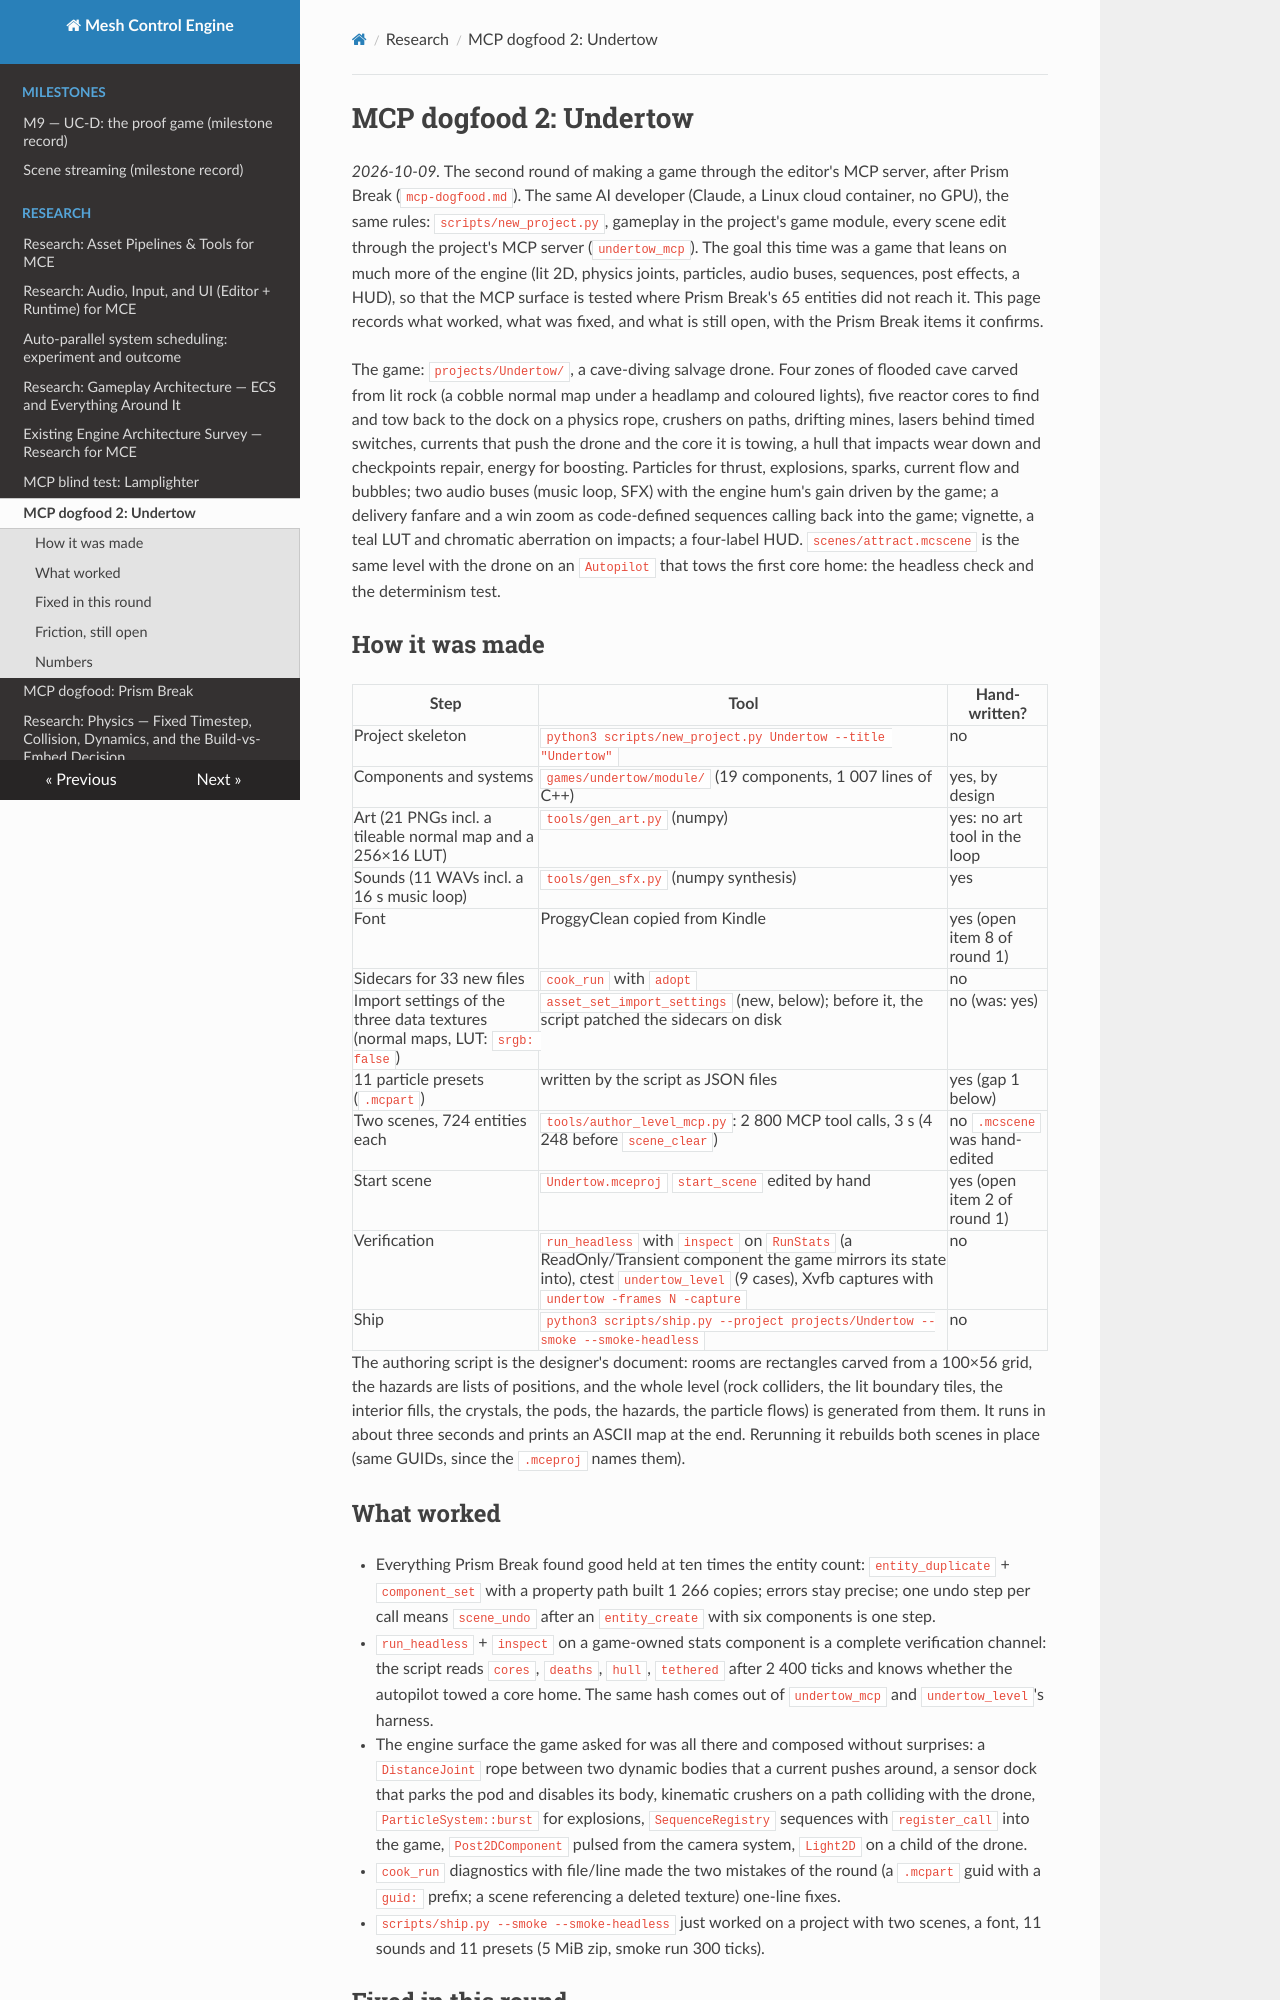

repository: sberkan09/mesh_control_engine · page: research/mcp-dogfood-undertow/index.html · generator: mkdocs

# MCP dogfood 2: Undertow

*2026-10-09.* The second round of making a game through the editor's MCP server, after Prism Break
(`mcp-dogfood.md`). The same AI developer (Claude, a Linux cloud container, no GPU), the same rules:
`scripts/new_project.py`, gameplay in the project's game module, every scene edit through the
project's MCP server (`undertow_mcp`). The goal this time was a game that leans on much more of the
engine (lit 2D, physics joints, particles, audio buses, sequences, post effects, a HUD), so that the
MCP surface is tested where Prism Break's 65 entities did not reach it. This page records what
worked, what was fixed, and what is still open, with the Prism Break items it confirms.

The game: `projects/Undertow/`, a cave-diving salvage drone. Four zones of flooded cave carved from
lit rock (a cobble normal map under a headlamp and coloured lights), five reactor cores to find and
tow back to the dock on a physics rope, crushers on paths, drifting mines, lasers behind timed
switches, currents that push the drone and the core it is towing, a hull that impacts wear down and
checkpoints repair, energy for boosting. Particles for thrust, explosions, sparks, current flow and
bubbles; two audio buses (music loop, SFX) with the engine hum's gain driven by the game; a delivery
fanfare and a win zoom as code-defined sequences calling back into the game; vignette, a teal LUT and
chromatic aberration on impacts; a four-label HUD. `scenes/attract.mcscene` is the same level with
the drone on an `Autopilot` that tows the first core home: the headless check and the determinism test.

## How it was made

| Step | Tool | Hand-written? |
|---|---|---|
| Project skeleton | `python3 scripts/new_project.py Undertow --title "Undertow"` | no |
| Components and systems | `games/undertow/module/` (19 components, 1 007 lines of C++) | yes, by design |
| Art (21 PNGs incl. a tileable normal map and a 256×16 LUT) | `tools/gen_art.py` (numpy) | yes: no art tool in the loop |
| Sounds (11 WAVs incl. a 16 s music loop) | `tools/gen_sfx.py` (numpy synthesis) | yes |
| Font | ProggyClean copied from Kindle | yes (open item 8 of round 1) |
| Sidecars for 33 new files | `cook_run` with `adopt` | no |
| Import settings of the three data textures (normal maps, LUT: `srgb: false`) | `asset_set_import_settings` (new, below); before it, the script patched the sidecars on disk | no (was: yes) |
| 11 particle presets (`.mcpart`) | written by the script as JSON files | yes (gap 1 below) |
| Two scenes, 724 entities each | `tools/author_level_mcp.py`: 2 800 MCP tool calls, 3 s (4 248 before `scene_clear`) | no `.mcscene` was hand-edited |
| Start scene | `Undertow.mceproj` `start_scene` edited by hand | yes (open item 2 of round 1) |
| Verification | `run_headless` with `inspect` on `RunStats` (a ReadOnly/Transient component the game mirrors its state into), ctest `undertow_level` (9 cases), Xvfb captures with `undertow -frames N -capture` | no |
| Ship | `python3 scripts/ship.py --project projects/Undertow --smoke --smoke-headless` | no |

The authoring script is the designer's document: rooms are rectangles carved from a 100×56 grid, the
hazards are lists of positions, and the whole level (rock colliders, the lit boundary tiles, the
interior fills, the crystals, the pods, the hazards, the particle flows) is generated from them. It
runs in about three seconds and prints an ASCII map at the end. Rerunning it rebuilds both scenes in
place (same GUIDs, since the `.mceproj` names them).

## What worked

- Everything Prism Break found good held at ten times the entity count: `entity_duplicate` +
  `component_set` with a property path built 1 266 copies; errors stay precise; one undo step per
  call means `scene_undo` after an `entity_create` with six components is one step.
- `run_headless` + `inspect` on a game-owned stats component is a complete verification channel: the
  script reads `cores`, `deaths`, `hull`, `tethered` after 2 400 ticks and knows whether the autopilot
  towed a core home. The same hash comes out of `undertow_mcp` and `undertow_level`'s harness.
- The engine surface the game asked for was all there and composed without surprises: a
  `DistanceJoint` rope between two dynamic bodies that a current pushes around, a sensor dock that
  parks the pod and disables its body, kinematic crushers on a path colliding with the drone,
  `ParticleSystem::burst` for explosions, `SequenceRegistry` sequences with `register_call` into the
  game, `Post2DComponent` pulsed from the camera system, `Light2D` on a child of the drone.
- `cook_run` diagnostics with file/line made the two mistakes of the round (a `.mcpart` guid with a
  `guid:` prefix; a scene referencing a deleted texture) one-line fixes.
- `scripts/ship.py --smoke --smoke-headless` just worked on a project with two scenes, a font, 11
  sounds and 11 presets (5 MiB zip, smoke run 300 ticks).
